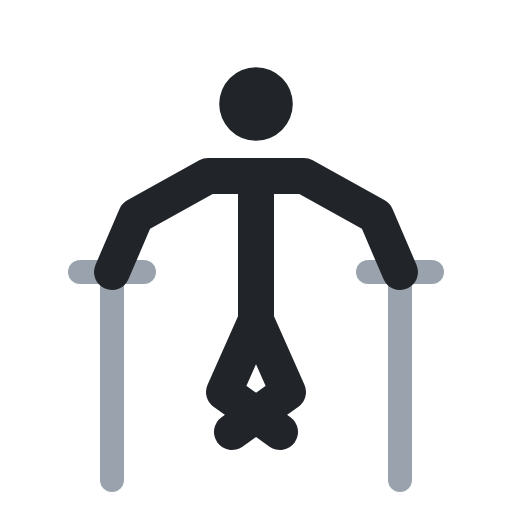
t = 0.00 s
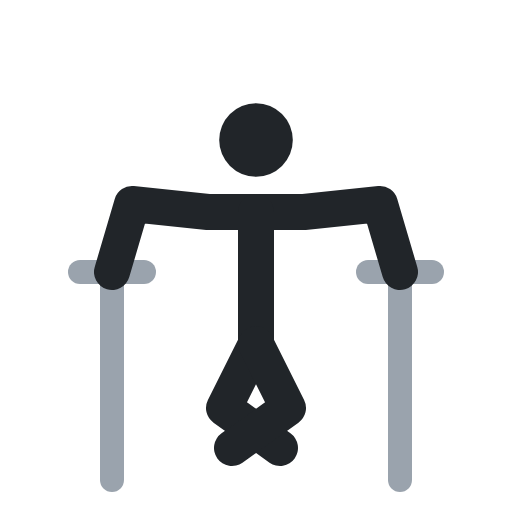
t = 0.40 s
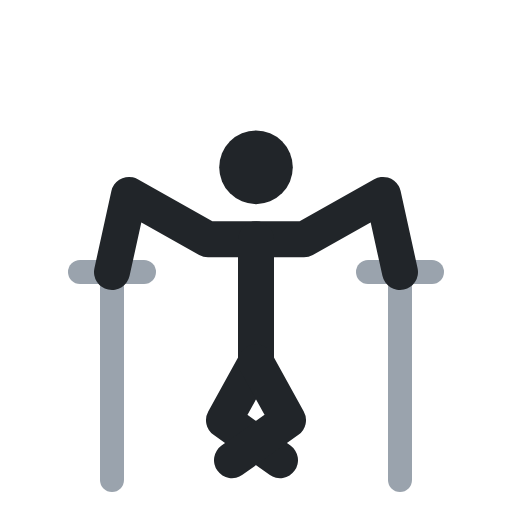
t = 0.60 s
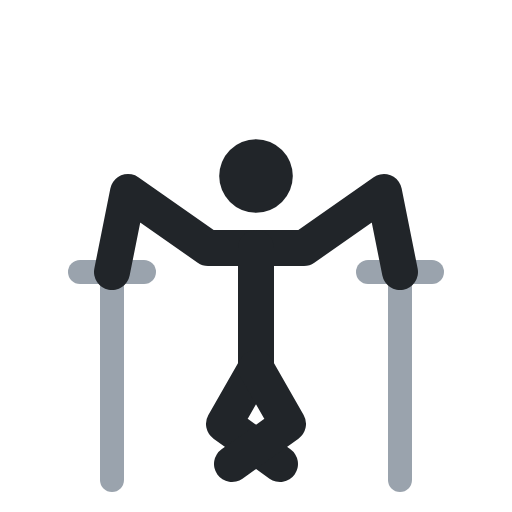
t = 1.00 s
t = 1.40 s: frame unchanged from t = 0.40 s, image omitted
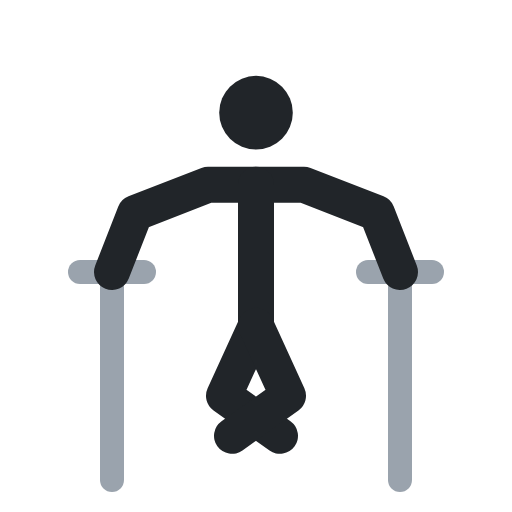
t = 1.60 s

The animated SVG that drew these frames (rendered in a browser with its animation timeline set to each time). Animation: 4 SMIL elements (animate=4); one cycle of 2.00 s, repeats indefinitely.

<svg xmlns="http://www.w3.org/2000/svg" viewBox="0 0 64 64" fill="none" stroke-linecap="round" stroke-linejoin="round"><polyline points="14,34 14,60" stroke="#9aa3ad" stroke-width="3"/><polyline points="50,34 50,60" stroke="#9aa3ad" stroke-width="3"/><polyline points="10,34 18,34" stroke="#9aa3ad" stroke-width="3"/><polyline points="46,34 54,34" stroke="#9aa3ad" stroke-width="3"/><circle cx="32" cy="13" r="4.6" fill="#212529"><animate attributeName="cy" values="13;22;22;13;13" keyTimes="0;.4;.5;.9;1" calcMode="spline" keySplines=".45 0 .55 1;.45 0 .55 1;.45 0 .55 1;.45 0 .55 1" dur="2s" repeatCount="indefinite"/></circle><polyline points="14,34 17,27 26,22 38,22 47,27 50,34" stroke="#212529" stroke-width="4.5"><animate attributeName="points" values="14,34 17,27 26,22 38,22 47,27 50,34;14,34 16,24 26,31 38,31 48,24 50,34;14,34 16,24 26,31 38,31 48,24 50,34;14,34 17,27 26,22 38,22 47,27 50,34;14,34 17,27 26,22 38,22 47,27 50,34" keyTimes="0;.4;.5;.9;1" calcMode="spline" keySplines=".45 0 .55 1;.45 0 .55 1;.45 0 .55 1;.45 0 .55 1" dur="2s" repeatCount="indefinite"/></polyline><polyline points="32,22 32,40 28,49 35,54" stroke="#212529" stroke-width="4.5"><animate attributeName="points" values="32,22 32,40 28,49 35,54;32,31 32,46 28,53 35,58;32,31 32,46 28,53 35,58;32,22 32,40 28,49 35,54;32,22 32,40 28,49 35,54" keyTimes="0;.4;.5;.9;1" calcMode="spline" keySplines=".45 0 .55 1;.45 0 .55 1;.45 0 .55 1;.45 0 .55 1" dur="2s" repeatCount="indefinite"/></polyline><polyline points="32,40 36,49 29,54" stroke="#212529" stroke-width="4.5"><animate attributeName="points" values="32,40 36,49 29,54;32,46 36,53 29,58;32,46 36,53 29,58;32,40 36,49 29,54;32,40 36,49 29,54" keyTimes="0;.4;.5;.9;1" calcMode="spline" keySplines=".45 0 .55 1;.45 0 .55 1;.45 0 .55 1;.45 0 .55 1" dur="2s" repeatCount="indefinite"/></polyline></svg>
